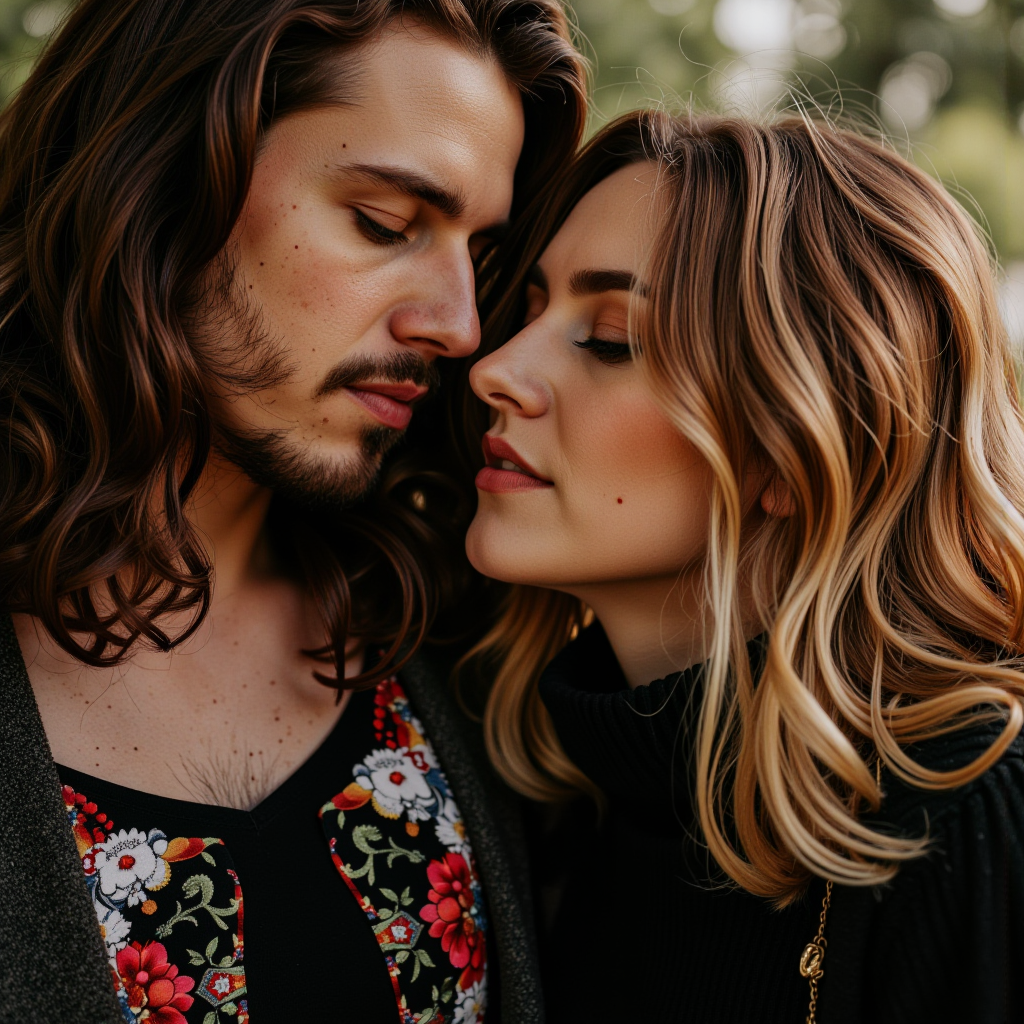
Generation parameters embedded in this image by ComfyUI (PNG 'prompt' text chunk: the API-format workflow graph, JSON):
{"5":{"inputs":{"width":1024,"height":1024,"batch_size":20},"class_type":"EmptyLatentImage","_meta":{"title":"Empty Latent Image"}},"6":{"inputs":{"text":"A photo taken with a Nikon Z9 of a romantic non-heterosexual couple.","clip":["12",0]},"class_type":"CLIPTextEncode","_meta":{"title":"CLIP Text Encode (Prompt)"}},"8":{"inputs":{"samples":["17",0],"vae":["13",0]},"class_type":"VAEDecode","_meta":{"title":"VAE Decode"}},"9":{"inputs":{"filename_prefix":"ComfyUI","images":["8",0]},"class_type":"SaveImage","_meta":{"title":"Save Image"}},"11":{"inputs":{"unet_name":"fluxmania_V.safetensors","weight_dtype":"fp8_e4m3fn"},"class_type":"UNETLoader","_meta":{"title":"Load Diffusion Model"}},"12":{"inputs":{"clip_name1":"clipLCLIPGFullFP32_zer0intVisionCLIPL.safetensors","clip_name2":"t5xxl_fp8_e4m3fn.safetensors","type":"flux","device":"default"},"class_type":"DualCLIPLoader","_meta":{"title":"DualCLIPLoader"}},"13":{"inputs":{"vae_name":"ae.safetensors"},"class_type":"VAELoader","_meta":{"title":"Load VAE"}},"15":{"inputs":{"sampler_name":"dpmpp_2m"},"class_type":"KSamplerSelect","_meta":{"title":"KSamplerSelect"}},"17":{"inputs":{"noise":["20",0],"guider":["19",0],"sampler":["15",0],"sigmas":["21",1],"latent_image":["5",0]},"class_type":"SamplerCustomAdvanced","_meta":{"title":"SamplerCustomAdvanced"}},"18":{"inputs":{"scheduler":"sgm_uniform","steps":20,"denoise":1.0,"model":["11",0]},"class_type":"BasicScheduler","_meta":{"title":"BasicScheduler"}},"19":{"inputs":{"model":["11",0],"conditioning":["6",0]},"class_type":"BasicGuider","_meta":{"title":"BasicGuider"}},"20":{"inputs":{"noise_seed":369334327108529},"class_type":"RandomNoise","_meta":{"title":"RandomNoise"}},"21":{"inputs":{"step":0,"sigmas":["18",0]},"class_type":"SplitSigmas","_meta":{"title":"SplitSigmas"}}}